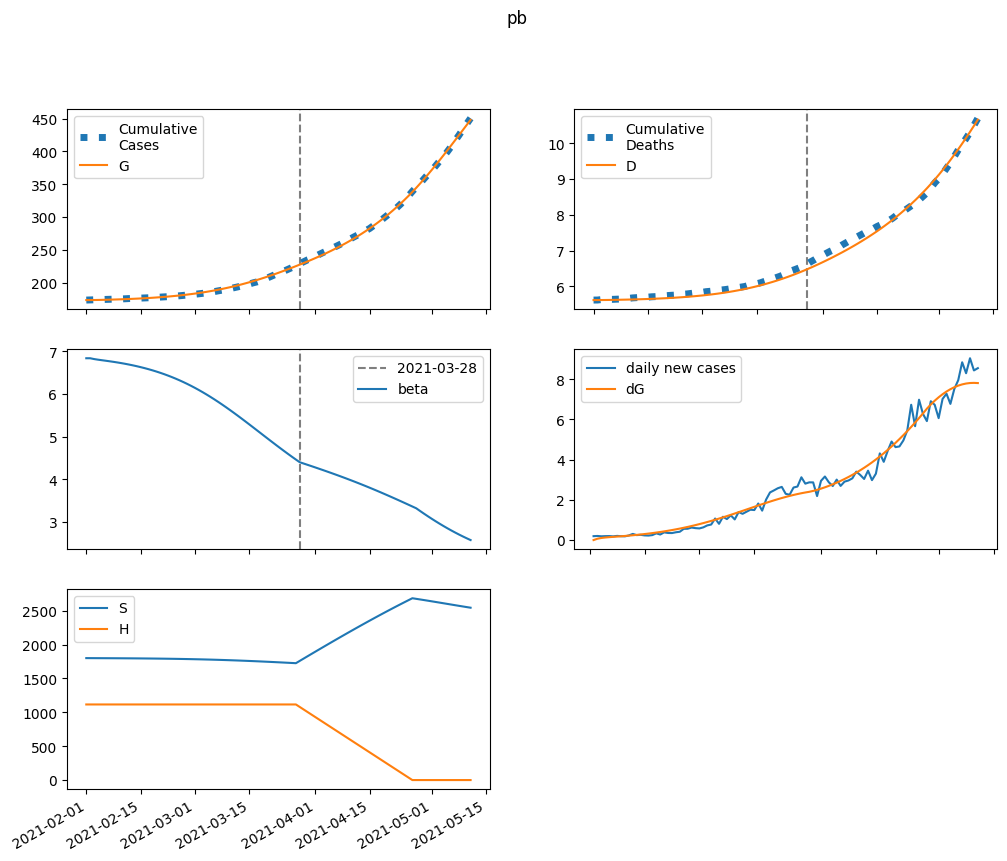

Source data for this figure (header and first rows):
series, 2021-02-01, 2021-02-02, 2021-02-03, 2021-02-04, 2021-02-05, 2021-02-06, 2021-02-07, 2021-02-08, 2021-02-09, 2021-02-10, 2021-02-11, 2021-02-12, 2021-02-13, 2021-02-14, 2021-02-15, 2021-02-16, 2021-02-17, 2021-02-18, 2021-02-19, 2021-02-20, 2021-02-21, 2021-02-22, 2021-02-23
S, 1799506, 1799130, 1798843, 1798590, 1798342, 1798086, 1797815, 1797525, 1797213, 1796877, 1796515, 1796125, 1795705, 1795253, 1794766, 1794243, 1793681, 1793077, 1792430, 1791736, 1790993, 1790198, 1789348
E, 0.0, 376.4, 582.5, 712, 808.3, 892, 972.8, 1055, 1142, 1234, 1333, 1439, 1552, 1674, 1804, 1942, 2091, 2249, 2417, 2596, 2786, 2987, 3200
I, 710.7, 535.6, 470.9, 458.9, 472.9, 500.7, 536.6, 578.1, 624, 674.2, 728.5, 787, 850, 917.7, 990.5, 1068, 1152, 1241, 1337, 1439, 1548, 1664, 1787
A, 138, 112, 104, 104.6, 109.6, 116.9, 125.8, 135.9, 146.9, 158.8, 171.7, 185.6, 200.5, 216.6, 233.8, 252.3, 272.1, 293.3, 316, 340.3, 366.2, 393.8, 423.2
IH, 0.0, 142.1, 224.8, 280.3, 323.9, 362.8, 400.6, 439.1, 479.2, 521.7, 566.8, 615.1, 666.8, 722.2, 781.6, 845.4, 913.7, 987.1, 1066, 1150, 1240, 1337, 1440
IN, 32.96, 61.82, 78.99, 91.03, 101, 110.4, 119.9, 129.9, 140.6, 152.1, 164.5, 177.9, 192.3, 207.9, 224.6, 242.7, 262.1, 283, 305.5, 329.6, 355.4, 383.1, 412.7
D, 5615, 5615, 5616, 5617, 5618, 5620, 5622, 5624, 5626, 5629, 5632, 5635, 5638, 5641, 5645, 5649, 5654, 5659, 5664, 5669, 5675, 5682, 5689
R, 0.0, 30.06, 82.48, 149.3, 227, 314.1, 410.2, 515.5, 630.3, 755.2, 890.9, 1038, 1197, 1370, 1557, 1759, 1977, 2213, 2468, 2743, 3040, 3359, 3703
G, 173276, 173276, 173343, 173447, 173574, 173719, 173878, 174051, 174240, 174444, 174664, 174902, 175159, 175436, 175735, 176057, 176403, 176777, 177178, 177609, 178073, 178570, 179103
H, 1115515, 1115515, 1115515, 1115515, 1115515, 1115515, 1115515, 1115515, 1115515, 1115515, 1115515, 1115515, 1115515, 1115515, 1115515, 1115515, 1115515, 1115515, 1115515, 1115515, 1115515, 1115515, 1115515
beta, 6.838, 6.838, 6.819, 6.805, 6.792, 6.78, 6.767, 6.754, 6.74, 6.724, 6.708, 6.69, 6.672, 6.651, 6.63, 6.607, 6.582, 6.556, 6.528, 6.499, 6.467, 6.434, 6.398
